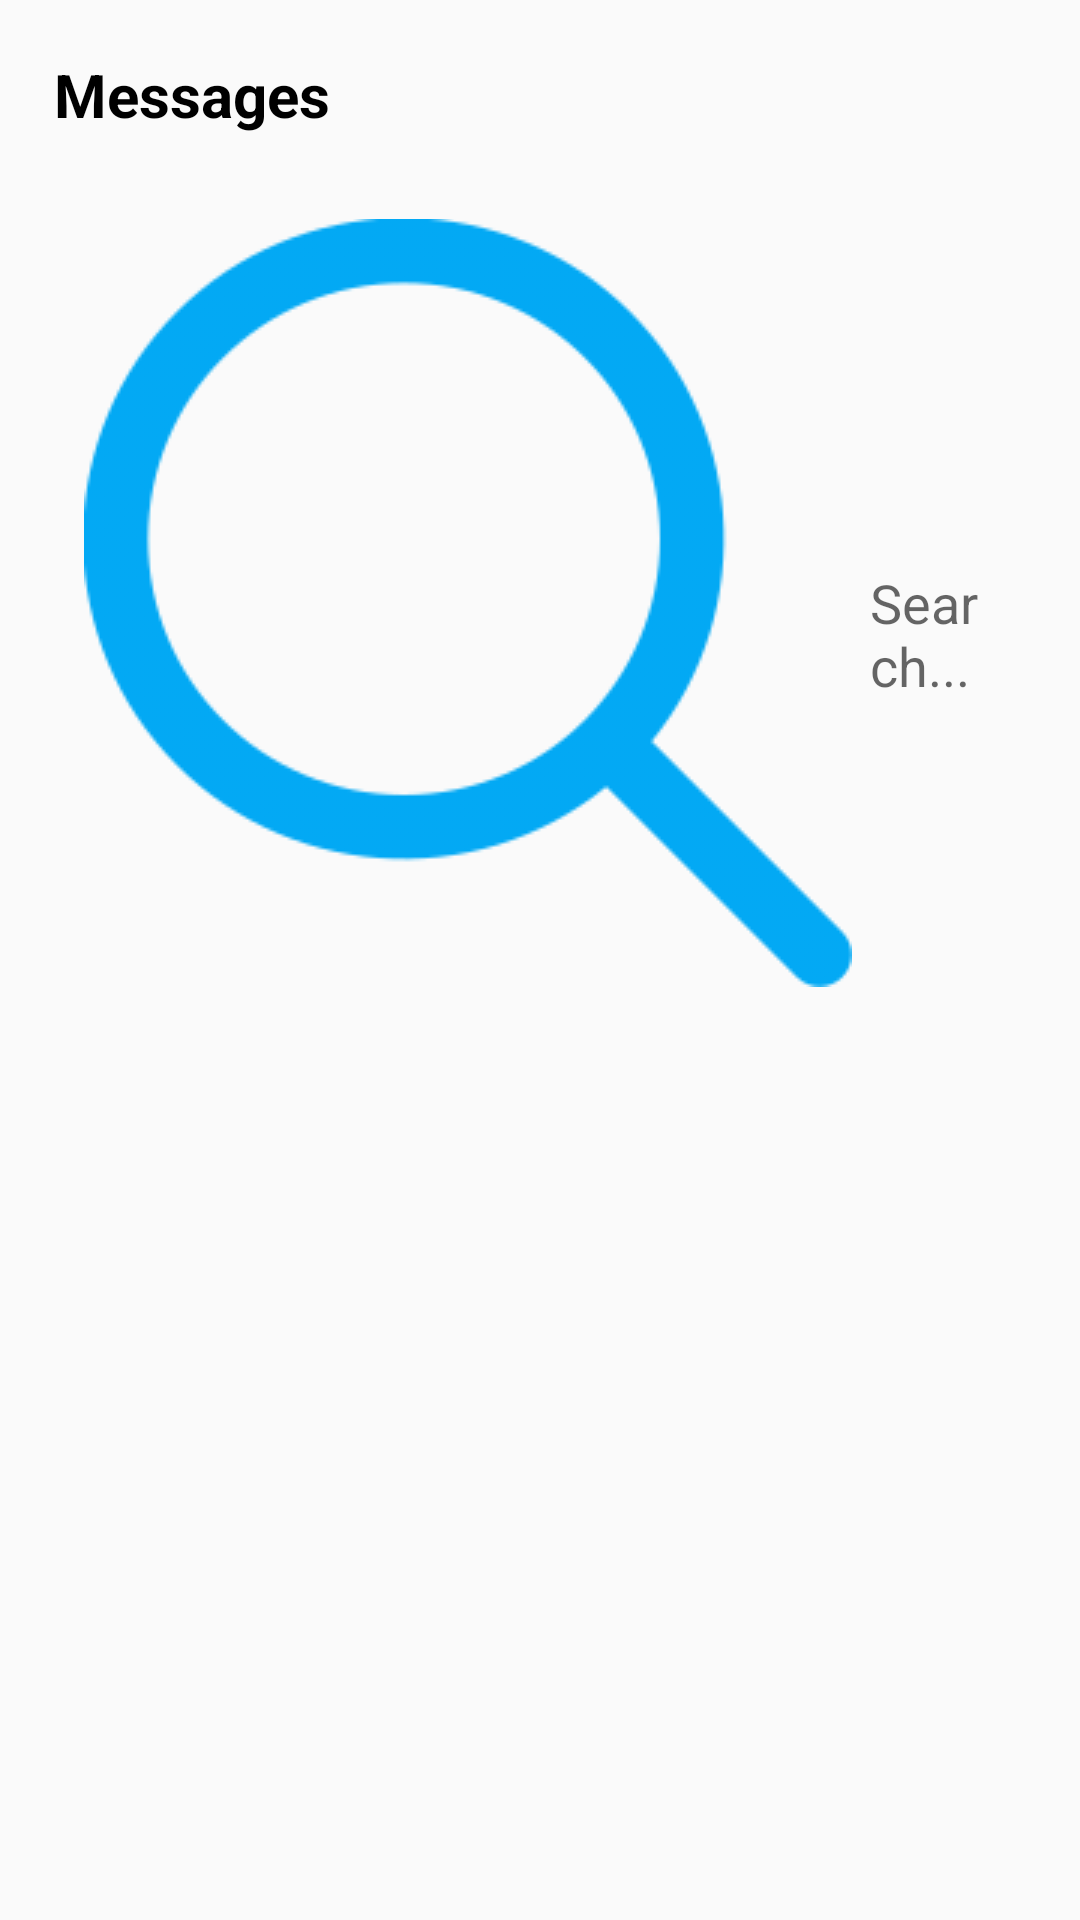

Android layout source for this screen:
<!-- AndroidManifest.xml: application theme Theme.MyApplication -->
<!-- res/layout/activity_chat_user.xml -->
<?xml version="1.0" encoding="utf-8"?>
<LinearLayout xmlns:android="http://schemas.android.com/apk/res/android"
    xmlns:tools="http://schemas.android.com/tools"
    android:layout_width="match_parent"
    android:layout_height="match_parent"
    tools:context=".Chat.ChatUserActivity"
    android:orientation="vertical">
    <TextView
        android:layout_width="match_parent"
        android:layout_height="wrap_content"
        android:text="Messages"
        android:textStyle="bold"
        android:textColor="@color/black"
        android:layout_marginTop="18dp"
        android:layout_marginStart="18dp"
        android:textSize="20sp"/>

    <EditText
        android:layout_width="match_parent"
        android:layout_height="wrap_content"
        android:padding="12dp"
        android:layout_margin="16dp"
        android:background="@drawable/edit_text_bg"
        android:id="@+id/chatEdittextId"
        android:layout_marginTop="8dp"
        android:drawablePadding="6dp"
        android:drawableStart="@drawable/search_fill"
        android:hint=" Search..."
        tools:ignore="UnusedAttribute"
        />

    <androidx.recyclerview.widget.RecyclerView
        android:id="@+id/chatUserRecyclerId"
        android:layout_width="match_parent"
        android:layout_height="match_parent"
        android:layout_marginTop="8dp" />


</LinearLayout>
<!-- resources referenced by this layout -->
<resources>
  <!-- drawable search_fill: png bitmap (drawable, 17036 bytes) -->
  <style name="Theme.MyApplication" parent="Theme.MaterialComponents.DayNight.NoActionBar.Bridge">
          
          <item name="colorPrimary">@color/white</item>
          <item name="colorPrimaryVariant">@color/blue</item>
          <item name="colorOnPrimary">@color/white</item>
          
          <item name="colorSecondary">@color/teal_200</item>
          <item name="colorSecondaryVariant">@color/teal_700</item>
          <item name="colorOnSecondary">@color/black</item>
  
          
          <item name="android:statusBarColor" tools:targetApi="l">?attr/colorPrimaryVariant</item>
          
      </style>
  <!-- not gathered from this repository: default colours our renderer supplied (Android Studio template values) -->
  <color name="teal_200">#FF03DAC5</color>
  <color name="teal_700">#FF018786</color>
  <color name="black">#FF000000</color>
  <color name="white">#FFFFFFFF</color>
</resources>
